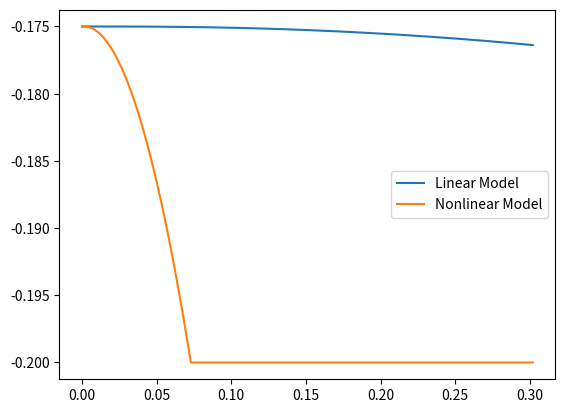

The script that saved this image:
import numpy as np
import matplotlib.pyplot as plt

## Difference Equation
def diff_eqn_linear_full():
    z_next = 1/(L*m)*(
        k1*v[-1]*dt**3
        -z[-1]*(-3*L*m+R*m*dt)
        -z[-2]*(3*L*m-2*R*m-k2*L*dt**2)
        -z[-3]*(L*m+R*m*dt+k2*L*dt**2-k2*R*dt**3)
    )
    if t[-1] < 8*dt:
        # print("Time: ",t[-1])
        # print("1/(L*m)*k1*v[-1]*dt**3 : ", 1/(L*m)*k1*v[-1]*dt**3)
        # print("1/(L*m)*-z[-1]*(-3*L*m+R*m*dt) : ", 1/(L*m)*-z[-1]*(-3*L*m+R*m*dt))
        # print("1/(L*m)*(-z[-2])*(3*L*m-2*R*m-k2*L*dt**2) : ", 1/(L*m)*(-z[-2])*(3*L*m-2*R*m-k2*L*dt**2))
        # print("1/(L*m)*(-z[-3])*(L*m+R*m*dt+k2*L*dt**2-k2*R*dt**3) : ", 1/(L*m)*(-z[-3])*(L*m+R*m*dt+k2*L*dt**2-k2*R*dt**3))
        # print("3*L*m-2*R*m: ", 3*L*m-2*R*m)
        # print("1/(L*m): ", 1/(L*m))
        print("z_next: ", z_next)
    if z_next > 0:
        return 0
    elif z_next < - 0.20:
        return - 0.20
    return z_next

def diff_eqn_linear():
    # i(t+dt) = dt*v(t)/L + i(t) - R*i(t)*dt/L
    # z(t+2dt) = dt**2/m*(2*K*i_0*i(t)/z_0**2 - 2*K*i_0**2 * z(t)/z_0**3) + 2z(t+dt) - z(t)
    i_list.append(dt*v[-1]/L + i_list[-1] - R*i_list[-1]*dt/L)
    z_next = dt**2/m*(2*K*i_0*i_list[-2]/z_0**2 - 2*K*i_0**2 * z[-2]/z_0**3) + 2*z[-1] - z[-2]
    if z_next > 0:
        z_next = 0
    elif z_next < - 0.20:
        z_next = - 0.20
    return z_next

def diff_eqn_nonlinear():
    if z_n[-1] != 0.0:
        print("z_n[-1] != 0.0")
        z_dotdot.append( ((K/m) * (i_list[-1]**2) / (z_n[-1]**2)) - g )
        # z_dotdot.append( - g )
        print("z_dotdot: ", z_dotdot[-1])
        z_dot.append( z_dotdot[-1]*dt + z_dot[-1])
        print("z_dot: ", z_dot[-1])
        z_next = z_dot[-1]*dt + z_n[-1]
        print("_ z_next: ", z_next)
        if z_next > 0:
            z_next = 0
        elif z_next < - 0.20:
            z_next = - 0.20
        print("z_next: ", z_next)
    else:
        print("z_n[-1] == 0.0")
        z_next = 0.0
    return z_next


# Parameters
L = 0.4125 # coil inductance (Henry)
m = 0.068 # magnet mass (kg)
R = 10 # coil resistance (Ohm)
dt = 0.001 # Time step (s)
i_0 = 0.8 # steady current
z_0 = -0.175 # steady pos
K = 6.53e-5 #constant
k1 = 1 # electrical constant
k2 = 1 # positional constant
v = [0]#[R*i_0] # Drive voltage (V)
i_list = [i_0, i_0]
g = 9.81 # acceleration due to gravity
# z0 = -0.00000000000001 # equilibrium position (m)
z = [z_0, z_0, z_0] # position array
z_n = [z_0, z_0, z_0] # position array for nonlinear model
z_dot = [0.0]
z_dotdot = []

# Print out forces
print("gravity: ", m*9.8,"\t magnetic: ", K*i_0**2/z_0**2)

## Simulating
t = [0, dt, 2*dt]
for i in range(300):
    t.append((3+i)*dt)
    z.append(diff_eqn_linear())
    z_n.append(diff_eqn_nonlinear())

fig, ax = plt.subplots()
ax.plot(t, z)
ax.plot(t, z_n)
ax.legend(["Linear Model", "Nonlinear Model"])
plt.show()
